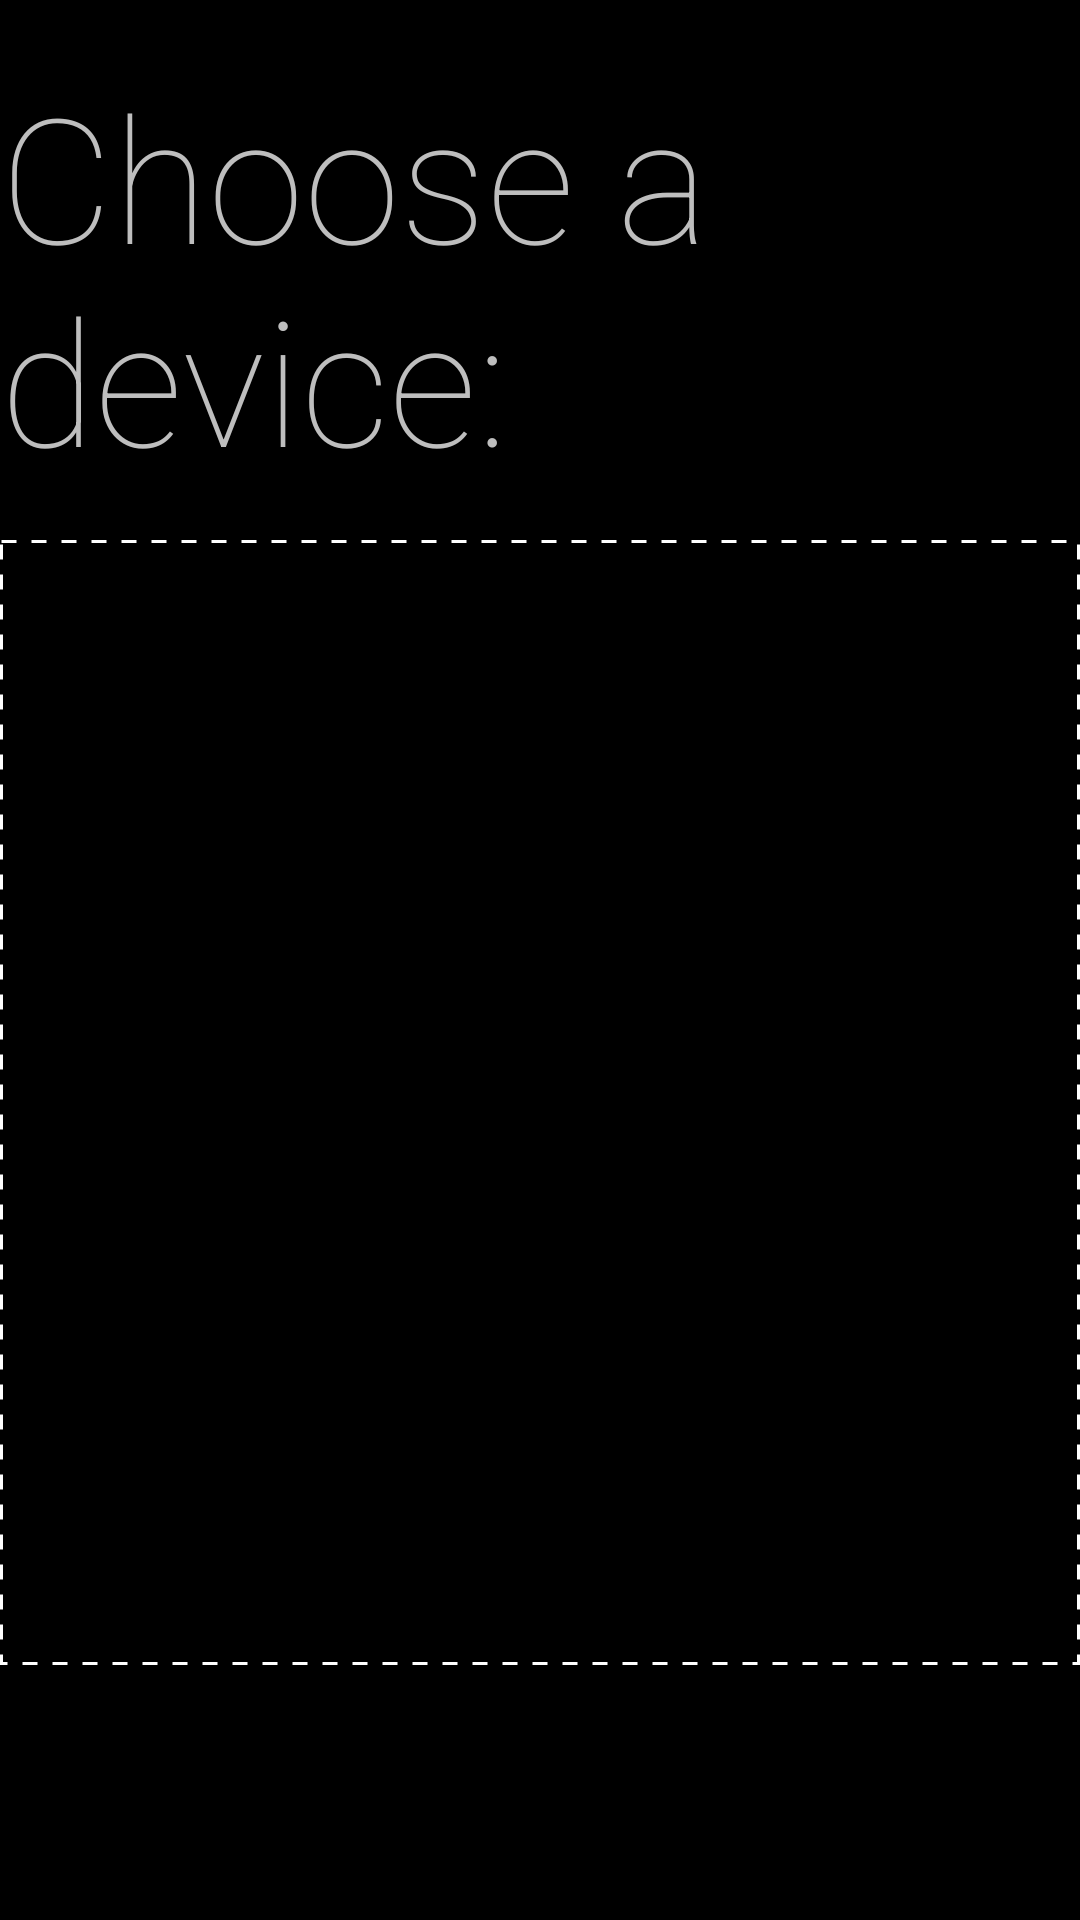

Reconstruct the res/layout file that produces this screen, plus the resources it refers to.
<!-- AndroidManifest.xml: application theme android:Theme.Holo -->
<!-- res/layout/devicelist_frag.xml -->
<?xml version="1.0" encoding="utf-8"?>
<RelativeLayout xmlns:android="http://schemas.android.com/apk/res/android"
    android:layout_width="match_parent"
    android:layout_height="match_parent">

    <TextView
        android:id="@+id/textview_devices"
        android:layout_width="wrap_content"
        android:layout_height="wrap_content"
        android:layout_centerHorizontal="true"
        android:layout_marginTop="20dp"
        android:layout_marginBottom="15dp"
        android:fontFamily="sans-serif-thin"
        android:text="@string/devicelist_frag_text"
        android:textSize="58sp" />

    <ListView
        android:id="@+id/listview_devices"
        android:layout_width="290dp"
        android:layout_height="375dp"
        android:layout_alignEnd="@+id/textview_devices"
        android:layout_alignStart="@+id/textview_devices"
        android:background="@drawable/dotted_border"
        android:layout_below="@+id/textview_devices" />

</RelativeLayout>
<!-- resources referenced by this layout -->
<resources>
  <!-- drawable dotted_border (drawable) -->
  <layer-list xmlns:android="http://schemas.android.com/apk/res/android" >
  
      <item>
          <shape>
              <solid android:color="@android:color/transparent" />
  
              <stroke
                  android:dashGap="5dp"
                  android:dashWidth="5dp"
                  android:width="1dp"
                  android:color="#FFFFFF" />
  
              <padding
                  android:bottom="5dp"
                  android:left="5dp"
                  android:right="5dp"
                  android:top="5dp" />
          </shape>
      </item>
  
  </layer-list>
  <string name="devicelist_frag_text">Choose a device:</string>
</resources>
